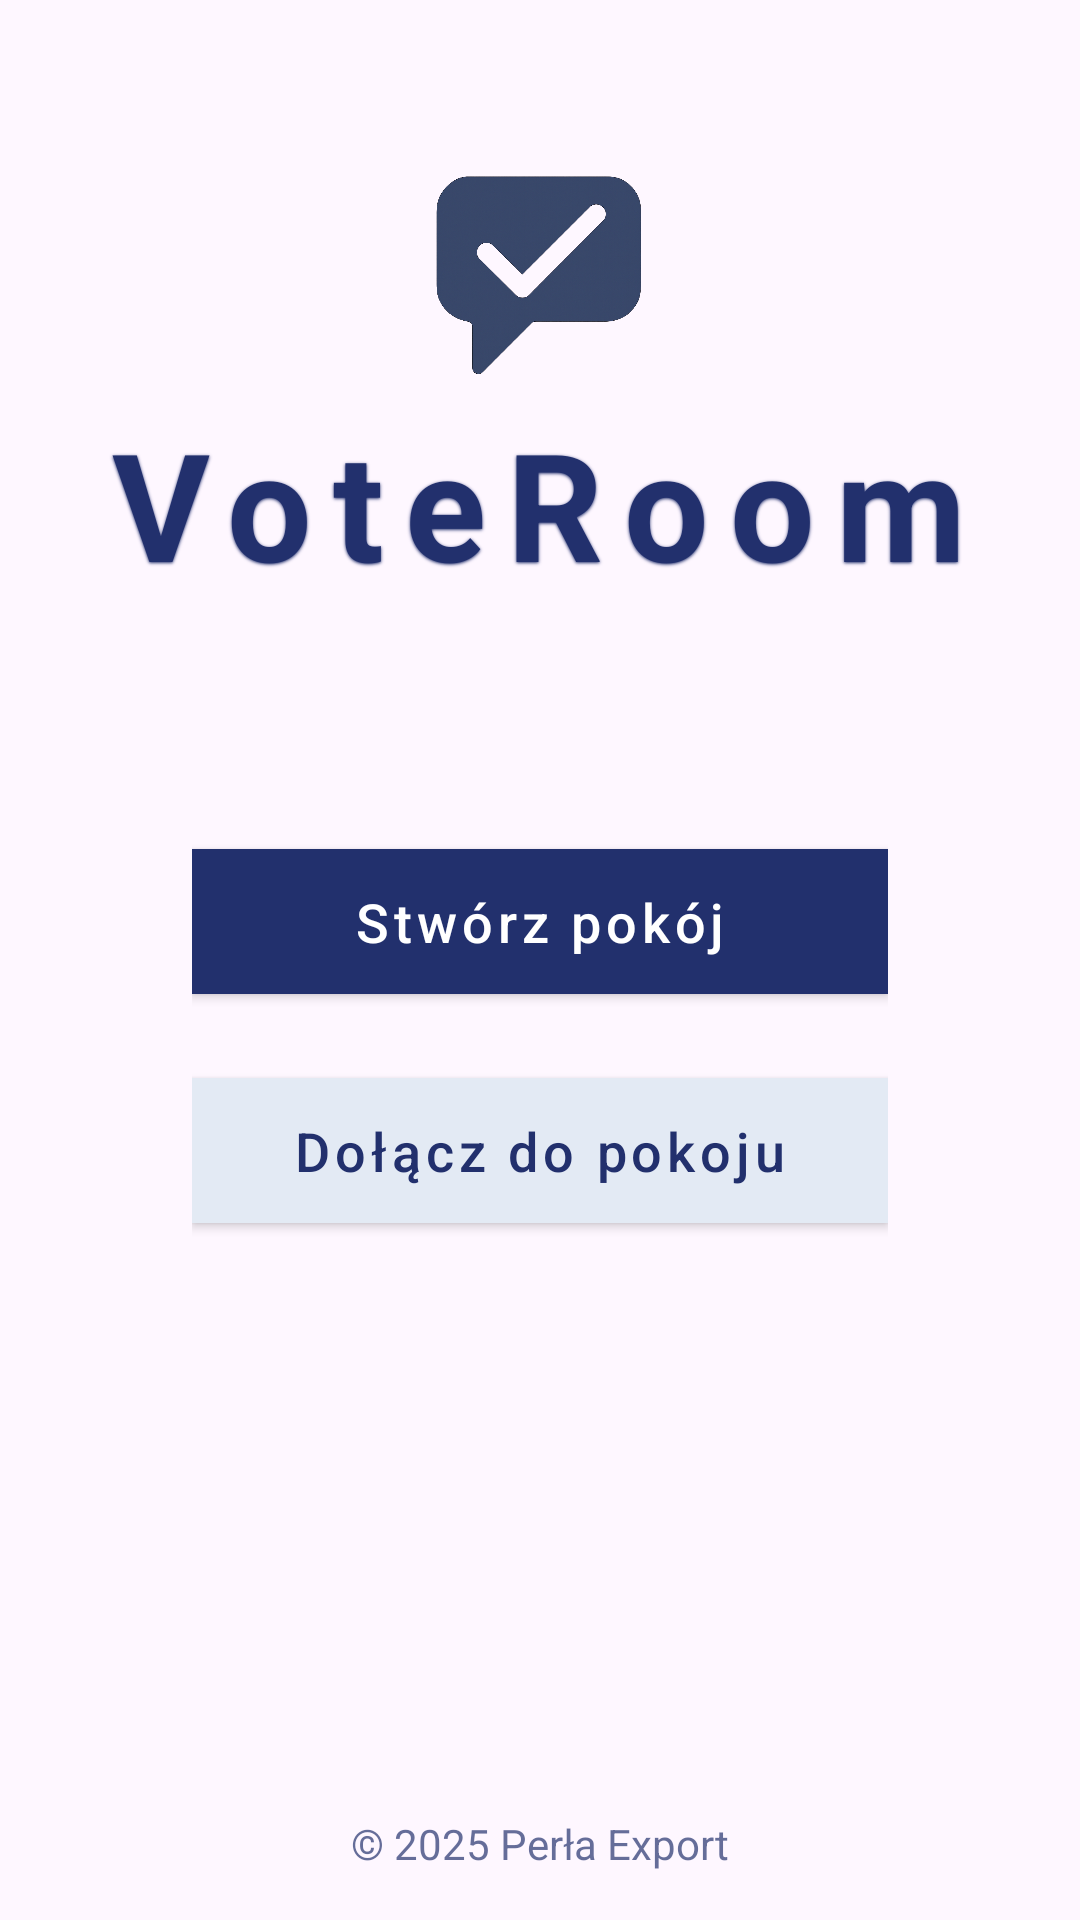

Here is an Android app screen rendered from its layout file. Give the layout XML and the strings, colors and styles it references.
<!-- AndroidManifest.xml: application theme Theme.VoteRoom -->
<!-- res/layout/activity_main.xml -->
<?xml version="1.0" encoding="utf-8"?>
<androidx.constraintlayout.widget.ConstraintLayout xmlns:android="http://schemas.android.com/apk/res/android"
    xmlns:app="http://schemas.android.com/apk/res-auto"
    android:id="@+id/mainLayout"
    android:layout_width="match_parent"
    android:layout_height="match_parent"
    android:background="@drawable/tlo_android"
    android:padding="0dp">

    <ImageView
        android:id="@+id/logoImage"
        android:layout_width="160dp"
        android:layout_height="120dp"
        android:layout_marginTop="32dp"
        android:contentDescription="Logo"
        android:src="@drawable/logo"
        app:layout_constraintEnd_toEndOf="parent"
        app:layout_constraintHorizontal_bias="0.498"
        app:layout_constraintStart_toStartOf="parent"
        app:layout_constraintTop_toTopOf="parent" />

    <TextView
        android:id="@+id/titleText"
        android:layout_width="wrap_content"
        android:layout_height="wrap_content"
        android:layout_marginTop="-18dp"
        android:elevation="4dp"
        android:letterSpacing="0.14"
        android:shadowColor="#22306D"
        android:shadowDx="0"
        android:shadowDy="1"
        android:shadowRadius="2"
        android:text="VoteRoom"
        android:textColor="#22306D"
        android:textSize="50sp"
        android:textStyle="bold"
        app:layout_constraintEnd_toEndOf="parent"
        app:layout_constraintHorizontal_bias="0.496"
        app:layout_constraintStart_toStartOf="parent"
        app:layout_constraintTop_toBottomOf="@id/logoImage" />

    <LinearLayout
        android:layout_width="0dp"
        android:layout_height="wrap_content"
        android:layout_marginStart="32dp"
        android:layout_marginTop="44dp"
        android:layout_marginEnd="32dp"
        android:orientation="vertical"
        android:padding="32dp"
        app:layout_constraintEnd_toEndOf="parent"
        app:layout_constraintHorizontal_bias="0.0"
        app:layout_constraintStart_toStartOf="parent"
        app:layout_constraintTop_toBottomOf="@id/titleText">

        <com.google.android.material.button.MaterialButton
            android:id="@+id/moderatorButton"
            style="@style/Widget.MaterialComponents.Button"
            android:layout_width="match_parent"
            android:layout_height="wrap_content"
            android:layout_marginBottom="16dp"
            android:elevation="4dp"
            android:paddingTop="12dp"
            android:paddingBottom="12dp"
            android:text="Stwórz pokój"
            android:textAllCaps="false"
            android:textColor="#FFFFFF"
            android:textSize="18sp"
            app:backgroundTint="#22306D"
            app:cornerRadius="0dp"
            app:rippleColor="#332A5DDE" />

        <com.google.android.material.button.MaterialButton
            android:id="@+id/userButton"
            style="@style/Widget.MaterialComponents.Button"
            android:layout_width="match_parent"
            android:layout_height="wrap_content"
            android:backgroundTint="#E3EAF4"
            android:elevation="4dp"
            android:paddingTop="12dp"
            android:paddingBottom="12dp"
            android:text="Dołącz do pokoju"
            android:textAllCaps="false"
            android:textColor="#22306D"
            android:textSize="18sp"
            app:cornerRadius="0dp"
            app:rippleColor="#332A5DDE" />

    </LinearLayout>

    <TextView
        android:id="@+id/copyrightText"
        android:layout_width="wrap_content"
        android:layout_height="wrap_content"
        android:layout_marginBottom="16dp"
        android:alpha="0.7"
        android:text="© 2025 Perła Export"
        android:textColor="#22306D"
        android:textSize="14sp"
        app:layout_constraintBottom_toBottomOf="parent"
        app:layout_constraintEnd_toEndOf="parent"
        app:layout_constraintStart_toStartOf="parent" />
</androidx.constraintlayout.widget.ConstraintLayout>
<!-- resources referenced by this layout -->
<resources>
  <!-- drawable logo: png bitmap (drawable, 349921 bytes) -->
  <style name="Theme.VoteRoom" parent="Base.Theme.VoteRoom" />
  <style name="Base.Theme.VoteRoom" parent="Theme.Material3.DayNight.NoActionBar">
          
          
      </style>
</resources>
